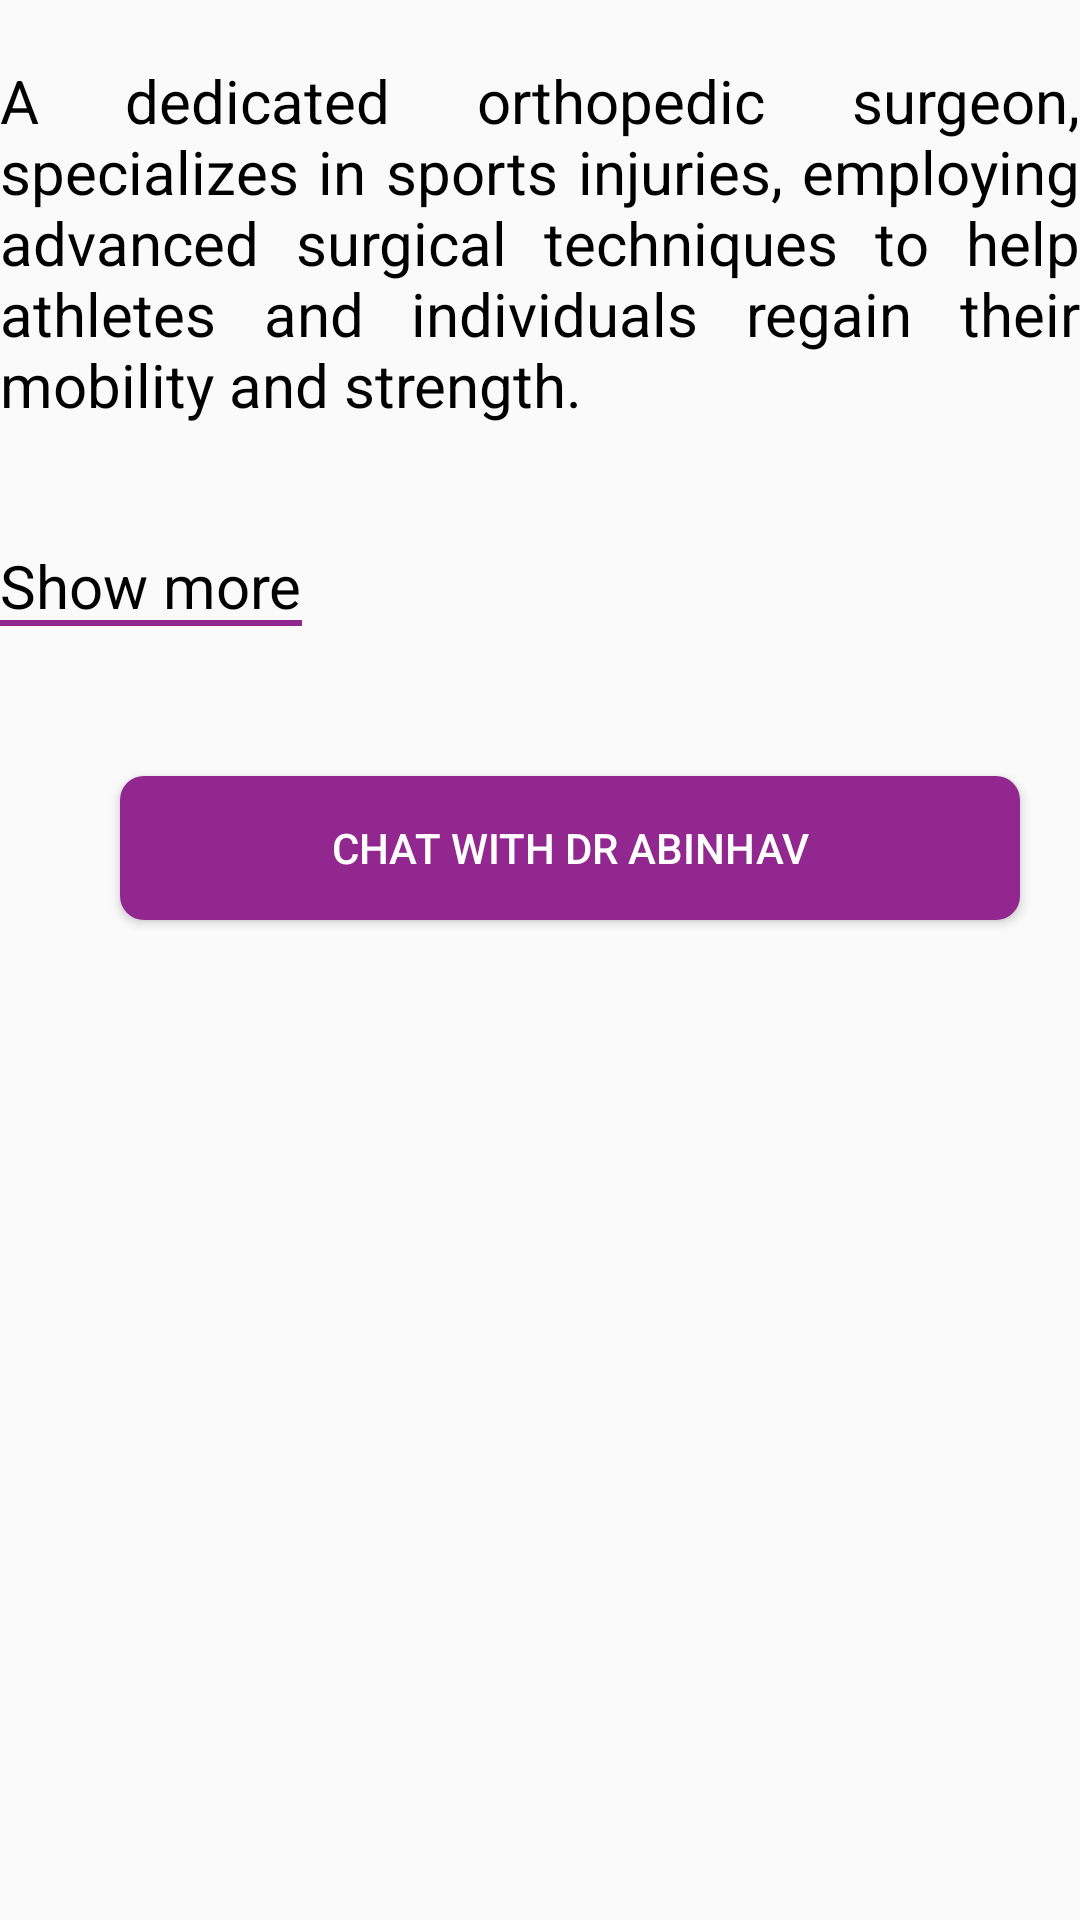

Layout XML and referenced resources for this Android screen:
<!-- AndroidManifest.xml: application theme Theme.DementiaApp -->
<!-- res/layout/fragment_doc_about.xml -->
<?xml version="1.0" encoding="utf-8"?>
<LinearLayout xmlns:android="http://schemas.android.com/apk/res/android"
    xmlns:tools="http://schemas.android.com/tools"
    xmlns:app="http://schemas.android.com/apk/res-auto"
    android:layout_width="match_parent"
    android:layout_height="match_parent"
    tools:context=".DocAboutFragment"
    android:orientation="vertical">

    <TextView
        android:layout_width="match_parent"
        android:layout_height="wrap_content"
        android:text="@string/Orthopedic"
        android:textSize="20sp"
        android:textColor="@color/black"
        android:layout_marginTop="20dp"
        android:textAlignment="viewStart"
        android:justificationMode="inter_word"/>

    <TextView
        android:layout_width="wrap_content"
        android:layout_height="wrap_content"
        android:text="@string/show_more"
        android:textSize="20sp"
        android:textColor="@color/black"
        android:layout_marginTop="40dp"
        android:background="@drawable/show_more_bg"
        />

    <Button
        android:id="@+id/button8"
        android:layout_width="300dp"
        android:layout_height="wrap_content"
        android:layout_weight="0"
        android:text="Chat With Dr Abinhav"
        android:textColor="@color/white"
        android:background="@drawable/doc_btn"
        android:layout_marginLeft="40dp"
        android:layout_marginStart="40dp"
        android:layout_marginTop="50dp"/>



</LinearLayout>
<!-- resources referenced by this layout -->
<resources>
  <color name="black">#FF000000</color>
  <color name="white">#FFFFFFFF</color>
  <!-- drawable doc_btn (drawable) -->
  <?xml version="1.0" encoding="utf-8"?>
  <shape xmlns:android="http://schemas.android.com/apk/res/android">
      <corners android:radius="8dp" /> 
      <solid android:color="@color/Purple" /> 
  </shape>
  <!-- drawable show_more_bg (drawable) -->
  <?xml version="1.0" encoding="utf-8"?>
  <layer-list xmlns:android="http://schemas.android.com/apk/res/android">
  
      <item android:left="-2dp"  android:right="-2dp" android:top="-2dp">
          <shape android:shape="rectangle">
              <stroke android:width="2dp" android:color="@color/Purple" />
              <solid android:color="#00000000" />
          </shape>
      </item>
  
  </layer-list>
  <string name="Orthopedic">A dedicated orthopedic surgeon, specializes in sports injuries, employing advanced surgical techniques to help athletes and individuals regain their mobility and strength.</string>
  <string name="show_more">Show more</string>
  <style name="Theme.DementiaApp" parent="Base.Theme.DementiaApp" />
  <color name="Purple">#92278F</color>
  <style name="Base.Theme.DementiaApp" parent="Theme.AppCompat.Light.NoActionBar">
          
          
      </style>
</resources>
